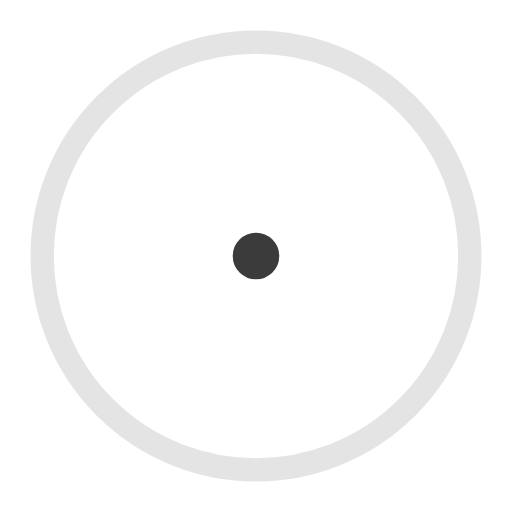
t = 0.00 s
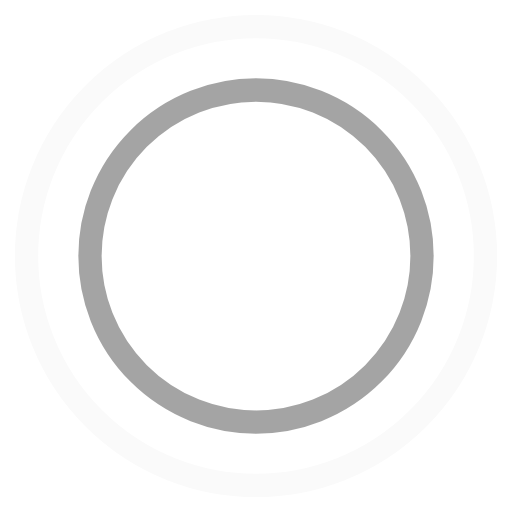
t = 0.45 s
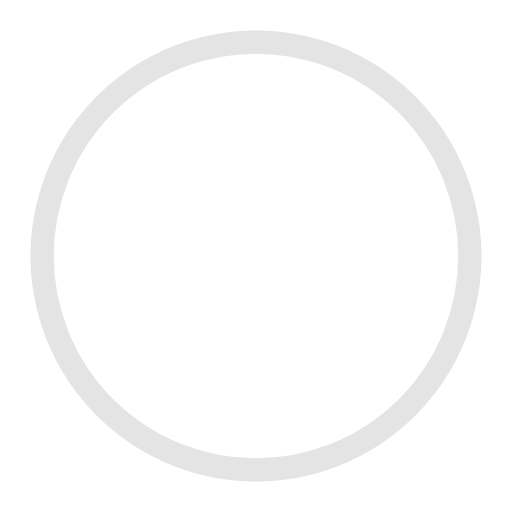
t = 0.90 s
t = 1.35 s: frame unchanged from t = 0.45 s, image omitted

The animated SVG that drew these frames (rendered in a browser with its animation timeline set to each time). Animation: 4 SMIL elements (animate=4); one cycle of 1.80 s, repeats indefinitely.

<!-- By Sam Herbert (@sherb), for everyone. More @ http://goo.gl/7AJzbL -->
<svg width="44" height="44" viewBox="0 0 44 44" xmlns="http://www.w3.org/2000/svg" stroke="#3b3b3b">
    <g fill="none" fill-rule="evenodd" stroke-width="2">
        <circle cx="22" cy="22" r="1">
            <animate attributeName="r"
                begin="0s" dur="1.8s"
                values="1; 20"
                calcMode="spline"
                keyTimes="0; 1"
                keySplines="0.165, 0.84, 0.44, 1"
                repeatCount="indefinite" />
            <animate attributeName="stroke-opacity"
                begin="0s" dur="1.8s"
                values="1; 0"
                calcMode="spline"
                keyTimes="0; 1"
                keySplines="0.3, 0.61, 0.355, 1"
                repeatCount="indefinite" />
        </circle>
        <circle cx="22" cy="22" r="1">
            <animate attributeName="r"
                begin="-0.9s" dur="1.8s"
                values="1; 20"
                calcMode="spline"
                keyTimes="0; 1"
                keySplines="0.165, 0.84, 0.44, 1"
                repeatCount="indefinite" />
            <animate attributeName="stroke-opacity"
                begin="-0.9s" dur="1.8s"
                values="1; 0"
                calcMode="spline"
                keyTimes="0; 1"
                keySplines="0.3, 0.61, 0.355, 1"
                repeatCount="indefinite" />
        </circle>
    </g>
</svg>